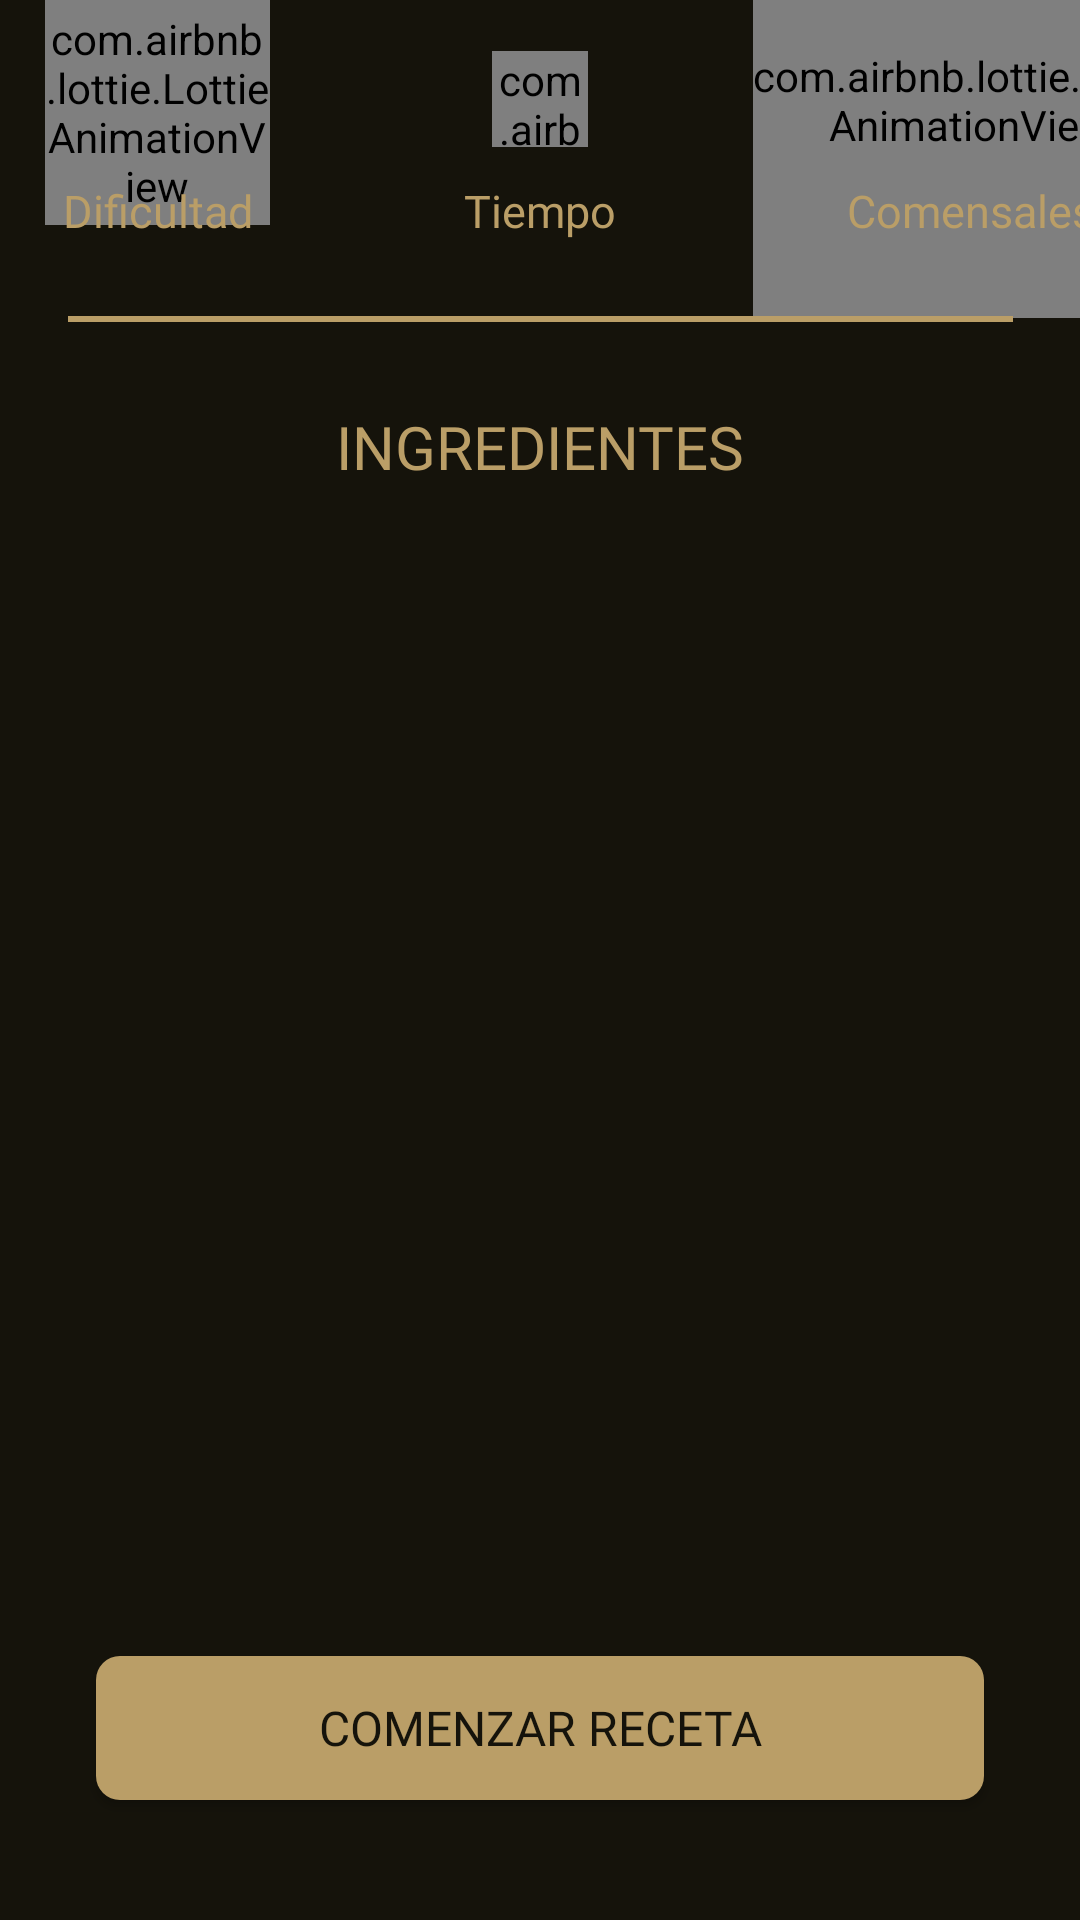

Here is an Android app screen rendered from its layout file. Give the layout XML and the strings, colors and styles it references.
<!-- AndroidManifest.xml: application theme Theme.EatIt -->
<!-- res/layout/fragment_paso_uno_recetas.xml -->
<?xml version="1.0" encoding="utf-8"?>
<androidx.constraintlayout.widget.ConstraintLayout xmlns:android="http://schemas.android.com/apk/res/android"
    android:layout_width="match_parent"
    android:layout_height="match_parent"
    xmlns:app="http://schemas.android.com/apk/res-auto"
    android:background="@color/negroClaro">

    <com.airbnb.lottie.LottieAnimationView
        android:id="@+id/img_dificultad"
        android:layout_width="75dp"
        android:layout_height="75dp"
        app:lottie_loop="true"
        app:lottie_autoPlay="true"
        app:lottie_rawRes="@raw/dificultad"
        app:layout_constraintTop_toTopOf="parent"
        app:layout_constraintStart_toStartOf="parent"
        android:layout_marginStart="15dp"/>

    <androidx.appcompat.widget.AppCompatTextView
        android:id="@+id/text_dificultad"
        android:layout_width="wrap_content"
        android:layout_height="wrap_content"
        app:layout_constraintTop_toTopOf="parent"
        android:layout_marginTop="60dp"
        app:layout_constraintLeft_toLeftOf="@id/img_dificultad"
        app:layout_constraintRight_toRightOf="@id/img_dificultad"
        android:text="@string/activity_dificultad"
        android:textColor="@color/doradoClaro"
        android:fontFamily="@font/montserrat_medio"
        android:textSize="15sp"/>

    <com.airbnb.lottie.LottieAnimationView
        android:id="@+id/img_tiempo"
        android:layout_width="32dp"
        android:layout_height="32dp"
        app:lottie_loop="true"
        app:lottie_autoPlay="true"
        app:lottie_rawRes="@raw/clock"
        app:layout_constraintTop_toTopOf="@+id/img_dificultad"
        app:layout_constraintEnd_toEndOf="parent"
        app:layout_constraintStart_toStartOf="parent"
        app:layout_constraintBottom_toBottomOf="@+id/img_dificultad"
        android:layout_marginBottom="9dp"/>

    <androidx.appcompat.widget.AppCompatTextView
        android:id="@+id/text_tiempo"
        android:layout_width="wrap_content"
        android:layout_height="wrap_content"
        app:layout_constraintTop_toTopOf="parent"
        android:layout_marginTop="60dp"
        app:layout_constraintLeft_toLeftOf="@id/img_tiempo"
        app:layout_constraintRight_toRightOf="@id/img_tiempo"
        android:text="@string/activity_tiempo"
        android:textColor="@color/doradoClaro"
        android:fontFamily="@font/montserrat_medio"
        android:textSize="15sp"/>

    <com.airbnb.lottie.LottieAnimationView
        android:id="@+id/img_comensales"
        android:layout_width="145dp"
        android:layout_height="145dp"
        app:lottie_loop="true"
        app:lottie_autoPlay="true"
        app:lottie_rawRes="@raw/comensales"
        app:layout_constraintTop_toTopOf="@+id/img_tiempo"
        app:layout_constraintStart_toEndOf="@+id/img_tiempo"
        android:layout_marginStart="55dp"
        app:layout_constraintBottom_toBottomOf="@+id/img_tiempo" />

    <androidx.appcompat.widget.AppCompatTextView
        android:id="@+id/text_comensales"
        android:layout_width="wrap_content"
        android:layout_height="wrap_content"
        app:layout_constraintTop_toTopOf="parent"
        android:layout_marginTop="60dp"
        app:layout_constraintLeft_toLeftOf="@id/img_comensales"
        app:layout_constraintRight_toRightOf="@id/img_comensales"
        android:text="@string/activity_comensales"
        android:textColor="@color/doradoClaro"
        android:fontFamily="@font/montserrat_medio"
        android:textSize="15sp"/>

    <LinearLayout
        android:id="@+id/linearLayout"
        android:layout_width="315dp"
        android:layout_height="2dp"
        android:layout_marginTop="25dp"
        android:background="@color/doradoClaro"
        android:orientation="horizontal"
        app:layout_constraintEnd_toEndOf="parent"
        app:layout_constraintStart_toStartOf="parent"
        app:layout_constraintTop_toBottomOf="@+id/text_tiempo" />

    <androidx.appcompat.widget.AppCompatTextView
        android:id="@+id/ingredientes"
        android:layout_width="wrap_content"
        android:layout_height="wrap_content"
        android:layout_gravity="center_horizontal|center"
        android:fontFamily="@font/montserrat_medio"
        android:gravity="center"
        android:text="@string/activity_ingredientes"
        android:textColor="@color/doradoClaro"
        android:textSize="20sp"
        android:layout_marginTop="30dp"
        app:layout_constraintStart_toStartOf="parent"
        app:layout_constraintEnd_toEndOf="parent"
        app:layout_constraintTop_toTopOf="@+id/linearLayout" />

    <ScrollView
        android:id="@+id/scrollView"
        android:layout_width="match_parent"
        android:layout_height="wrap_content"
        app:layout_constrainedHeight="true"
        android:scrollbars="none"
        app:layout_constraintHeight_max="330dp"
        app:layout_constraintStart_toStartOf="parent"
        app:layout_constraintTop_toBottomOf="@+id/ingredientes">

        
        <androidx.constraintlayout.widget.ConstraintLayout
            android:id="@+id/constraint_ingredientes_receta"
            android:layout_width="match_parent"
            android:layout_height="wrap_content">

            <androidx.appcompat.widget.AppCompatTextView
                android:id="@+id/ingredientes_receta"
                android:layout_width="wrap_content"
                android:layout_marginTop="35dp"
                app:layout_constraintStart_toStartOf="parent"
                app:layout_constraintEnd_toEndOf="parent"
                android:layout_height="wrap_content"
                app:layout_constraintTop_toTopOf="@+id/constraint_ingredientes_receta"
                android:textSize="17sp"
                android:fontFamily="@font/montserrat_medio"
                android:textColor="@color/doradoClaro"/>
        </androidx.constraintlayout.widget.ConstraintLayout>
    </ScrollView>

    <androidx.appcompat.widget.AppCompatButton
        android:id="@+id/btn_start"
        android:layout_width="296dp"
        android:layout_height="48dp"
        android:layout_gravity="center_horizontal|center"
        android:layout_marginTop="45dp"
        android:background="@drawable/btn_login"
        android:fontFamily="@font/montserrat_medio"
        android:gravity="center"
        android:text="@string/siguiente_paso"
        android:textColor="@color/negroClaro"
        android:textSize="16sp"
        app:layout_constraintBottom_toBottomOf="parent"
        app:layout_constraintRight_toRightOf="parent"
        app:layout_constraintLeft_toLeftOf="parent"
        android:layout_marginBottom="40dp"/>

</androidx.constraintlayout.widget.ConstraintLayout>
<!-- resources referenced by this layout -->
<resources>
  <color name="doradoClaro">#ba9e67</color>
  <color name="negroClaro">#15130b</color>
  <!-- drawable btn_login (drawable) -->
  <?xml version="1.0" encoding="utf-8"?>
      <shape xmlns:android="http://schemas.android.com/apk/res/android"
          android:shape="rectangle" >
          <corners android:radius="8dp" />
          <solid android:color="@color/doradoClaro" />
      </shape>
  <string name="activity_comensales">Comensales</string>
  <string name="activity_dificultad">Dificultad</string>
  <string name="activity_ingredientes">INGREDIENTES</string>
  <string name="activity_tiempo">Tiempo</string>
  <string name="siguiente_paso">Comenzar receta</string>
  <style name="Theme.EatIt" parent="Theme.MaterialComponents.DayNight.DarkActionBar">
          
          <item name="colorPrimary">@color/doradoClaro</item>
          <item name="colorPrimaryVariant">@color/doradoClaro</item>
          <item name="colorOnPrimary">@color/doradoClaro</item>
          
          <item name="colorSecondary">@color/doradoClaro</item>
          <item name="colorSecondaryVariant">@color/doradoClaro2</item>
          <item name="colorOnSecondary">@color/doradoClaro</item>
          
          <item name="android:statusBarColor">?attr/colorPrimaryVariant</item>
          
          <item name="windowActionBar">false</item>
          <item name="windowNoTitle">true</item>
      </style>
  <color name="doradoClaro2">#aa905e</color>
</resources>
